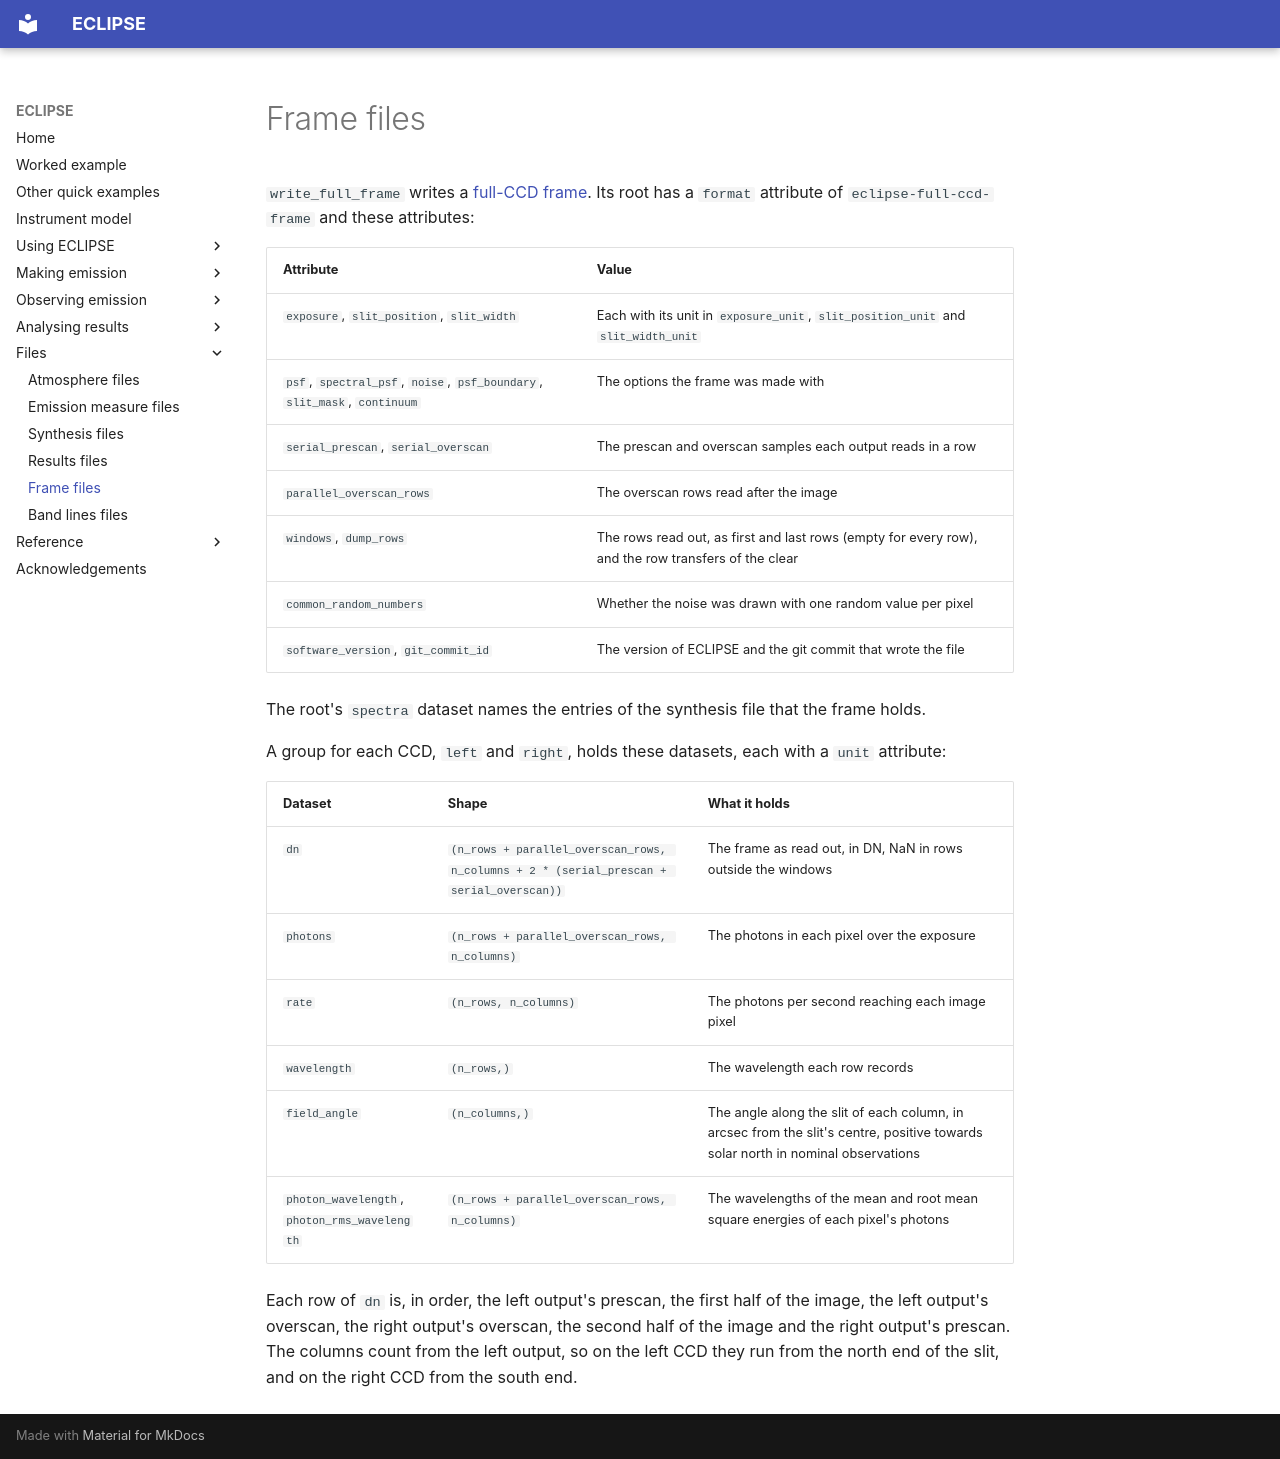

repository: jamesmckevitt/eclipse · page: files/frame/index.html · generator: mkdocs

# Frame files

`write_full_frame` writes a [full-CCD frame](../observe/full-ccd-frames.md). Its root has a `format` attribute of `eclipse-full-ccd-frame` and these attributes:

| Attribute | Value |
| --- | --- |
| `exposure`, `slit_position`, `slit_width` | Each with its unit in `exposure_unit`, `slit_position_unit` and `slit_width_unit` |
| `psf`, `spectral_psf`, `noise`, `psf_boundary`, `slit_mask`, `continuum` | The options the frame was made with |
| `serial_prescan`, `serial_overscan` | The prescan and overscan samples each output reads in a row |
| `parallel_overscan_rows` | The overscan rows read after the image |
| `windows`, `dump_rows` | The rows read out, as first and last rows (empty for every row), and the row transfers of the clear |
| `common_random_numbers` | Whether the noise was drawn with one random value per pixel |
| `software_version`, `git_commit_id` | The version of ECLIPSE and the git commit that wrote the file |

The root's `spectra` dataset names the entries of the synthesis file that the frame holds.

A group for each CCD, `left` and `right`, holds these datasets, each with a `unit` attribute:

| Dataset | Shape | What it holds |
| --- | --- | --- |
| `dn` | `(n_rows + parallel_overscan_rows, n_columns + 2 * (serial_prescan + serial_overscan))` | The frame as read out, in DN, NaN in rows outside the windows |
| `photons` | `(n_rows + parallel_overscan_rows, n_columns)` | The photons in each pixel over the exposure |
| `rate` | `(n_rows, n_columns)` | The photons per second reaching each image pixel |
| `wavelength` | `(n_rows,)` | The wavelength each row records |
| `field_angle` | `(n_columns,)` | The angle along the slit of each column, in arcsec from the slit's centre, positive towards solar north in nominal observations |
| `photon_wavelength`, `photon_rms_wavelength` | `(n_rows + parallel_overscan_rows, n_columns)` | The wavelengths of the mean and root mean square energies of each pixel's photons |

Each row of `dn` is, in order, the left output's prescan, the first half of the image, the left output's overscan, the right output's overscan, the second half of the image and the right output's prescan. The columns count from the left output, so on the left CCD they run from the north end of the slit, and on the right CCD from the south end.
